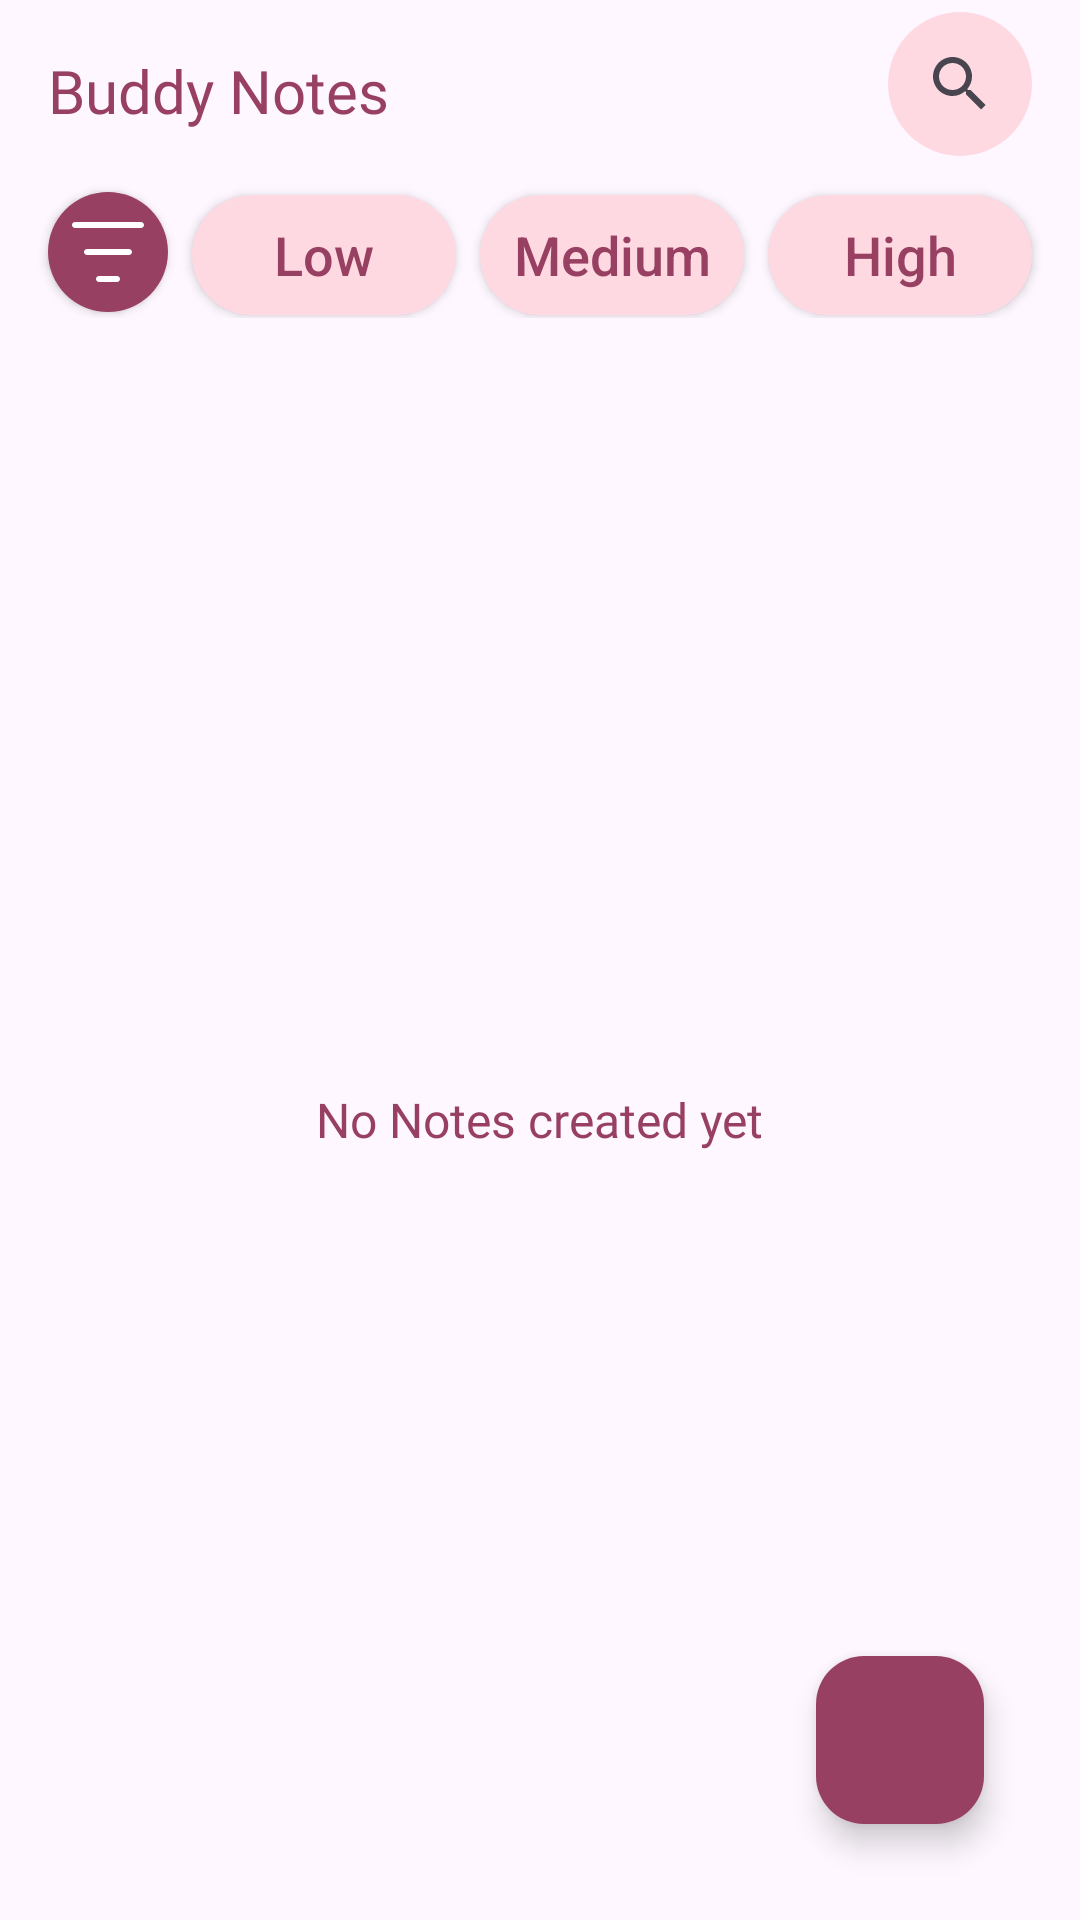

Reconstruct the res/layout file that produces this screen, plus the resources it refers to.
<!-- AndroidManifest.xml: application theme Theme.BuddyNotes -->
<!-- res/layout/fragment_home.xml -->
<?xml version="1.0" encoding="utf-8"?>
<androidx.constraintlayout.widget.ConstraintLayout xmlns:android="http://schemas.android.com/apk/res/android"
    xmlns:app="http://schemas.android.com/apk/res-auto"
    xmlns:tools="http://schemas.android.com/tools"
    android:layout_width="match_parent"
    android:layout_height="match_parent"
    tools:context=".fragments.HomeFragment">

    <androidx.constraintlayout.widget.ConstraintLayout
        android:id="@+id/constraintLayout"
        android:layout_width="0dp"
        android:layout_height="56dp"
        app:layout_constraintEnd_toEndOf="parent"
        app:layout_constraintStart_toStartOf="parent"
        app:layout_constraintTop_toTopOf="parent">

        <TextView
            android:id="@+id/textView"
            style="@style/tvHeader"
            android:layout_width="wrap_content"
            android:layout_height="wrap_content"
            android:layout_marginStart="16dp"
            android:layout_marginTop="4dp"
            android:text="Buddy Notes"
            app:layout_constraintBottom_toBottomOf="parent"
            app:layout_constraintStart_toStartOf="parent"
            app:layout_constraintTop_toTopOf="parent" />
    </androidx.constraintlayout.widget.ConstraintLayout>

    <androidx.appcompat.widget.SearchView
        android:id="@+id/searchView"
        android:layout_width="wrap_content"
        android:layout_height="wrap_content"
        android:layout_marginEnd="16dp"
        android:background="@drawable/shape_circle"
        android:queryHint="Search here..."
        app:layout_constraintBottom_toBottomOf="@+id/constraintLayout"
        app:layout_constraintEnd_toEndOf="parent"
        app:layout_constraintHorizontal_bias="1.0"
        app:layout_constraintStart_toStartOf="@+id/constraintLayout"
        app:layout_constraintTop_toTopOf="@+id/constraintLayout">

    </androidx.appcompat.widget.SearchView>

    <androidx.recyclerview.widget.RecyclerView
        android:id="@+id/recyclerView"
        android:layout_width="0dp"
        android:layout_height="0dp"
        android:layout_marginStart="8dp"
        android:layout_marginEnd="8dp"
        android:visibility="gone"
        app:layout_constraintBottom_toBottomOf="parent"
        app:layout_constraintEnd_toEndOf="parent"
        app:layout_constraintStart_toStartOf="parent"
        app:layout_constraintTop_toBottomOf="@+id/constraintLayout3"
        tools:listitem="@layout/item_notes" />

    <com.google.android.material.floatingactionbutton.FloatingActionButton
        android:id="@+id/fabAdd"
        android:layout_width="wrap_content"
        android:layout_height="wrap_content"
        android:layout_marginEnd="32dp"
        android:layout_marginBottom="32dp"
        android:clickable="true"
        android:src="@drawable/baseline_add_24"
        app:backgroundTint="@color/c10"
        app:layout_constraintBottom_toBottomOf="parent"
        app:layout_constraintEnd_toEndOf="parent"
        app:tint="@color/white" />

    <TextView
        android:id="@+id/tvStatus"
        android:layout_width="wrap_content"
        android:layout_height="wrap_content"
        android:fontFamily="@font/poppins_semibold"
        android:text="No Notes created yet"
        android:textColor="@color/c10"
        android:textSize="16sp"
        app:layout_constraintBottom_toBottomOf="parent"
        app:layout_constraintEnd_toEndOf="parent"
        app:layout_constraintStart_toStartOf="parent"
        app:layout_constraintTop_toBottomOf="@+id/constraintLayout3" />

    <androidx.constraintlayout.widget.ConstraintLayout
        android:id="@+id/constraintLayout3"
        android:layout_width="0dp"
        android:layout_height="wrap_content"
        android:elevation="8dp"
        app:layout_constraintEnd_toEndOf="parent"
        app:layout_constraintStart_toStartOf="parent"
        app:layout_constraintTop_toBottomOf="@+id/constraintLayout">

        <androidx.appcompat.widget.AppCompatButton
            android:id="@+id/btAll"
            android:layout_width="40dp"
            android:layout_height="40dp"
            android:layout_marginStart="16dp"
            android:layout_marginTop="8dp"

            android:layout_marginEnd="8dp"

            android:layout_marginBottom="2dp"
            android:background="@drawable/shape_circle_primary"
            android:drawableStart="@drawable/ic_filter"
            android:drawableTint="@color/white"
            android:padding="8dp"
            app:layout_constraintBottom_toBottomOf="parent"
            app:layout_constraintEnd_toStartOf="@+id/btLow"
            app:layout_constraintHorizontal_bias="0.5"
            app:layout_constraintStart_toStartOf="parent"
            app:layout_constraintTop_toTopOf="parent" />

        <androidx.appcompat.widget.AppCompatButton
            android:id="@+id/btHigh"
            android:layout_width="0dp"
            android:layout_height="40dp"
            android:layout_marginEnd="16dp"
            android:background="@drawable/shape_circle"
            android:text="High"
            android:textAllCaps="false"
            android:textColor="@color/c10"
            android:textSize="18sp"
            app:layout_constraintBottom_toBottomOf="@+id/btMedium"
            app:layout_constraintEnd_toEndOf="parent"
            app:layout_constraintHorizontal_bias="0.5"
            app:layout_constraintStart_toEndOf="@+id/btMedium"
            app:layout_constraintTop_toTopOf="@+id/btMedium" />

        <androidx.appcompat.widget.AppCompatButton
            android:id="@+id/btMedium"
            android:layout_width="0dp"
            android:layout_height="40dp"
            android:layout_marginStart="8dp"
            android:layout_marginEnd="8dp"
            android:background="@drawable/shape_circle"
            android:text="Medium"
            android:textAllCaps="false"
            android:textColor="@color/c10"
            android:textSize="18sp"
            app:layout_constraintBottom_toBottomOf="@+id/btLow"
            app:layout_constraintEnd_toStartOf="@+id/btHigh"
            app:layout_constraintHorizontal_bias="0.5"
            app:layout_constraintStart_toEndOf="@+id/btLow"
            app:layout_constraintTop_toTopOf="@+id/btLow" />

        <androidx.appcompat.widget.AppCompatButton
            android:id="@+id/btLow"
            android:layout_width="0dp"
            android:layout_height="40dp"
            android:background="@drawable/shape_circle"
            android:text="Low"
            android:textAllCaps="false"
            android:textColor="@color/c10"
            android:textSize="18sp"
            app:layout_constraintBottom_toBottomOf="parent"
            app:layout_constraintEnd_toStartOf="@+id/btMedium"
            app:layout_constraintHorizontal_bias="0.5"
            app:layout_constraintStart_toEndOf="@+id/btAll"
            app:layout_constraintTop_toTopOf="@+id/btAll" />
    </androidx.constraintlayout.widget.ConstraintLayout>
</androidx.constraintlayout.widget.ConstraintLayout>
<!-- res/layout/item_notes.xml (included above) -->
<?xml version="1.0" encoding="utf-8"?>
<androidx.cardview.widget.CardView xmlns:android="http://schemas.android.com/apk/res/android"
    xmlns:app="http://schemas.android.com/apk/res-auto"
    xmlns:tools="http://schemas.android.com/tools"
    android:layout_width="match_parent"
    android:layout_height="wrap_content"
    android:layout_marginHorizontal="8dp"
    android:layout_marginVertical="8dp"
    android:backgroundTint="@color/c30"
    app:cardCornerRadius="10dp"
    app:cardElevation="4dp">

    <androidx.constraintlayout.widget.ConstraintLayout
        android:layout_width="match_parent"
        android:layout_height="match_parent">

        <TextView
            android:id="@+id/tvTitle"
            style="@style/tvHeader"
            android:layout_width="wrap_content"
            android:layout_height="wrap_content"
            android:layout_marginStart="8dp"
            android:layout_marginTop="16dp"
            android:text="TextView"
            app:layout_constraintStart_toStartOf="parent"
            app:layout_constraintTop_toTopOf="parent" />

        <TextView
            android:id="@+id/tvSubTitle"
            android:layout_width="0dp"
            android:layout_height="wrap_content"
            android:ellipsize="end"
            android:fontFamily="@font/poppins_semibold"
            android:text="TextView"
            android:textSize="16sp"
            app:layout_constraintEnd_toEndOf="parent"
            app:layout_constraintStart_toStartOf="@+id/tvTitle"
            app:layout_constraintTop_toBottomOf="@+id/tvTitle" />

        <TextView
            android:id="@+id/tvNotes"
            android:layout_width="0dp"
            android:layout_height="wrap_content"
            android:layout_marginBottom="8dp"
            android:fontFamily="@font/poppins_medium"
            android:text="TextView"
            android:textSize="14sp"
            app:layout_constraintBottom_toTopOf="@+id/tvdate"
            app:layout_constraintEnd_toEndOf="parent"
            app:layout_constraintStart_toStartOf="@+id/tvSubTitle"
            app:layout_constraintTop_toBottomOf="@+id/tvSubTitle" />

        <ImageView
            android:id="@+id/ivPriority"
            android:layout_width="100dp"
            android:layout_height="10dp"
            app:layout_constraintEnd_toEndOf="parent"
            app:layout_constraintTop_toTopOf="parent"
            app:srcCompat="@drawable/red" />

        <TextView
            android:id="@+id/tvdate"
            android:layout_width="wrap_content"
            android:layout_height="wrap_content"
            android:layout_marginBottom="8dp"
            android:fontFamily="@font/poppins_semibold"
            android:maxLines="1"
            android:text="TextView"
            android:textSize="16sp"
            app:layout_constraintBottom_toBottomOf="parent"
            app:layout_constraintStart_toStartOf="@+id/tvNotes"
            app:layout_constraintTop_toBottomOf="@+id/tvNotes" />

    </androidx.constraintlayout.widget.ConstraintLayout>
</androidx.cardview.widget.CardView>
<!-- resources referenced by this layout -->
<resources>
  <color name="c10">#984062</color>
  <color name="c30">#ffd9e2</color>
  <color name="white">#FFFFFFFF</color>
  
      //app colors
  <!-- drawable ic_filter (drawable) -->
  <vector xmlns:android="http://schemas.android.com/apk/res/android" android:width="24dp" android:height="24dp" android:viewportWidth="24" android:viewportHeight="24" android:tint="?attr/colorControlNormal">
      <path android:fillColor="@android:color/white" android:pathData="M24,3c0,.55-.45,1-1,1H1c-.55,0-1-.45-1-1s.45-1,1-1H23c.55,0,1,.45,1,1ZM15,20h-6c-.55,0-1,.45-1,1s.45,1,1,1h6c.55,0,1-.45,1-1s-.45-1-1-1Zm4-9H5c-.55,0-1,.45-1,1s.45,1,1,1h14c.55,0,1-.45,1-1s-.45-1-1-1Z"/>
  </vector>
  <!-- drawable red (drawable) -->
  <?xml version="1.0" encoding="utf-8"?>
  <shape android:shape="rectangle" xmlns:android="http://schemas.android.com/apk/res/android">
  <corners android:radius="8dp"/>
      <solid android:color="@color/red"/>
  </shape>
  <!-- drawable shape_circle (drawable) -->
  <?xml version="1.0" encoding="utf-8"?>
  <shape android:shape="rectangle" xmlns:android="http://schemas.android.com/apk/res/android">
  <corners android:radius="360dp"/>
      <solid android:color="@color/c30"/>
  </shape>
  <!-- drawable shape_circle_primary (drawable) -->
  <?xml version="1.0" encoding="utf-8"?>
  <shape android:shape="rectangle" xmlns:android="http://schemas.android.com/apk/res/android">
  <corners android:radius="360dp"/>
      <solid android:color="@color/c10"/>
  </shape>
  <style name="tvHeader">
          <item name="android:fontFamily">@font/poppins_semibold</item>
          <item name="android:textColor">@color/c10</item>
          <item name="android:textSize">20sp</item>
      </style>
  <style name="Theme.BuddyNotes" parent="Base.Theme.BuddyNotes" />
  <color name="red">#ba1a1a</color>
  <style name="Base.Theme.BuddyNotes" parent="Theme.Material3.Light.NoActionBar">
          
           <item name="colorPrimary">@color/c10</item>
      </style>
</resources>
